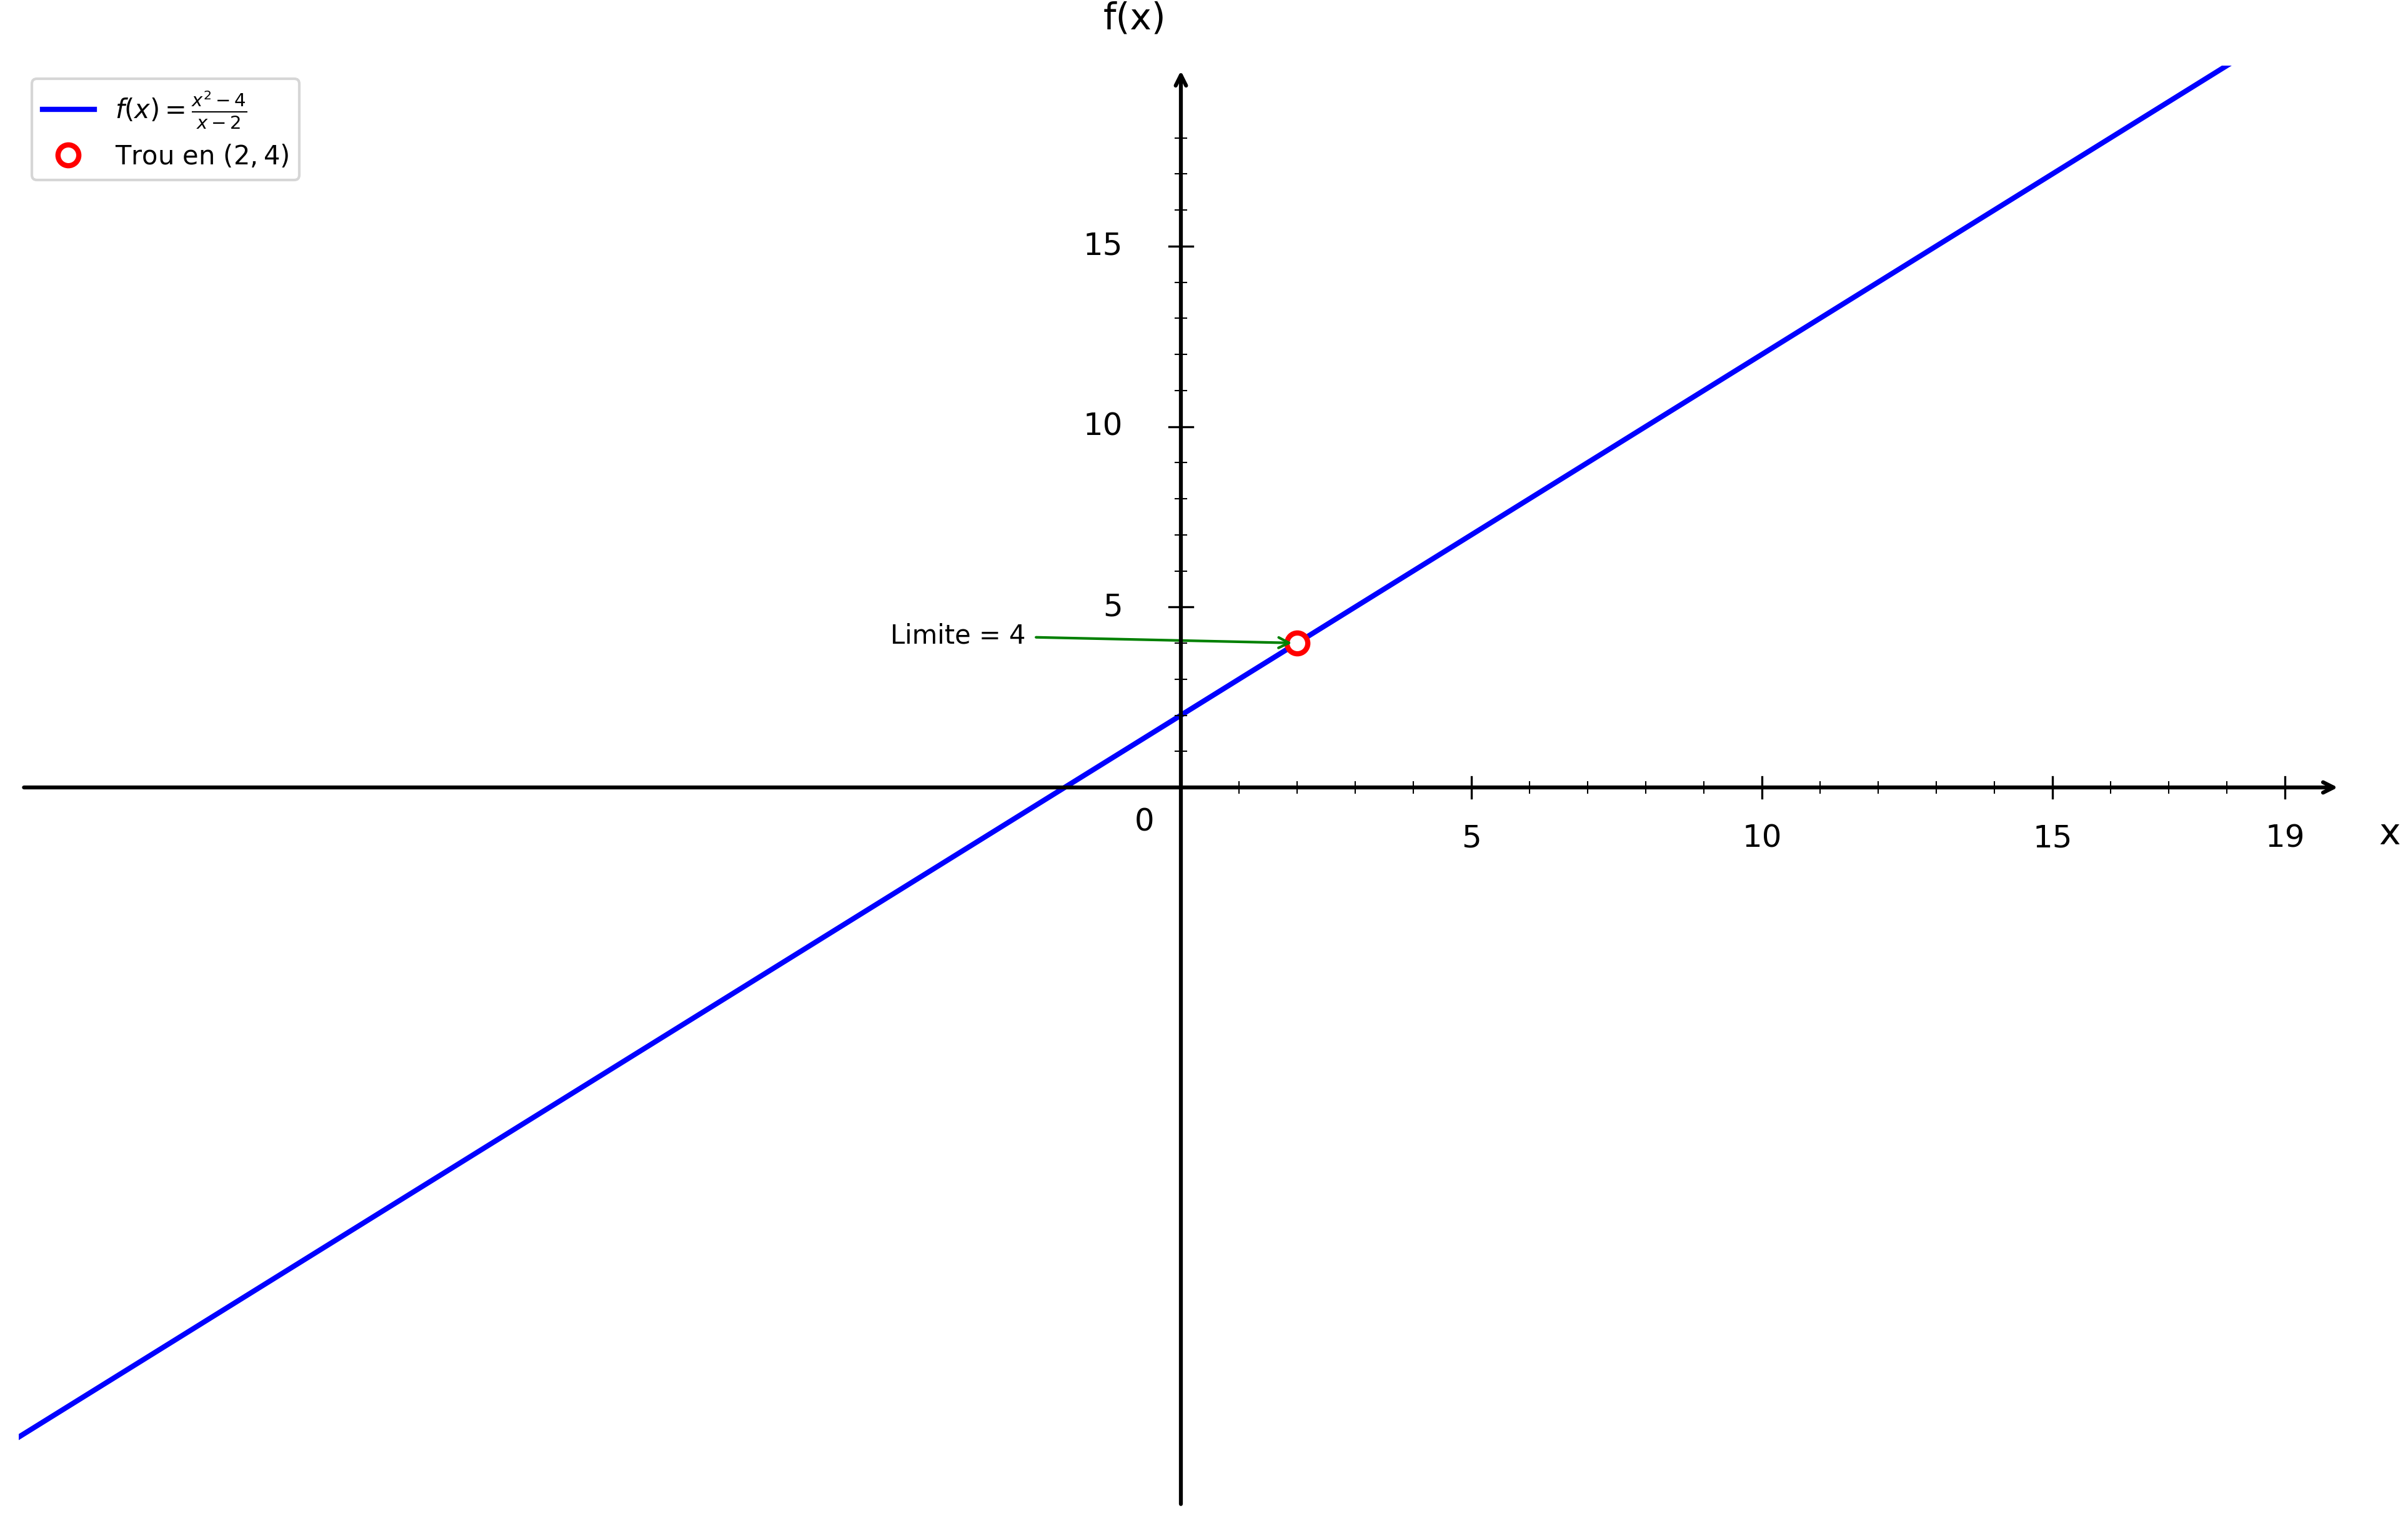

Source code (Python):
import numpy as np
import matplotlib.pyplot as plt

plt.figure(figsize=(16, 10))
ax = plt.gca()

# Fonction f(x) = (x² - 4)/(x - 2)
def f(x):
    return (x**2 - 4) / (x - 2)

# Domaine de définition (éviter x = 2)
x1 = np.linspace(-20, 1.95, 1500)
x2 = np.linspace(2.05, 20, 1500)

# Courbes
plt.plot(x1, f(x1), 'b-', linewidth=2, label=r'$f(x) = \frac{x^2 - 4}{x - 2}$')
plt.plot(x2, f(x2), 'b-', linewidth=2)

# Trou en x = 2, y = 4 (discontinuité évitable)
plt.plot(2, 4, 'ro', markersize=8, markerfacecolor='white', markeredgewidth=2, label='Trou en $(2, 4)$')

# Point limite (annotation déplacée à gauche)
ax.annotate('Limite = 4', (2, 4), xytext=(-5, 4), fontsize=10,
            arrowprops=dict(arrowstyle='->', color='green', lw=1))

# Limites
plt.xlim(-20, 20)
plt.ylim(-20, 20)

# Désactiver ticks automatiques
ax.set_xticks([])
ax.set_yticks([])

# Supprimer spines
for spine in ax.spines.values():
    spine.set_visible(False)

# Tracer les axes avec flèches
ax.annotate("", xy=(20, 0), xytext=(-20, 0),
            arrowprops=dict(arrowstyle="->", color="black", linewidth=1.5))
ax.annotate("", xy=(0, 20), xytext=(0, -20),
            arrowprops=dict(arrowstyle="->", color="black", linewidth=1.5))

# Texte "0"
ax.text(-0.8, -1.2, '0', fontsize=12)

# --- Graduation manuelle ---
xticks_major = [5, 10, 15, 19]
yticks_major = [5, 10, 15, 19]

# Axe X grandes graduations
for x in xticks_major:
    ax.plot([x, x], [-0.3, 0.3], color="black", linewidth=0.8)
    ax.text(x, -1.0, str(x), ha='center', va='top', fontsize=12)

# Axe Y grandes graduations
for y in yticks_major:
    if y < 19:
        ax.plot([-0.2, 0.2], [y, y], color="black", linewidth=0.8)
        ax.text(-1.0, y, str(y), ha='right', va='center', fontsize=12)

# --- Petites graduations intermédiaires (tous les 1) ---
# Axe X
for x in range(1, 20):
    if x not in xticks_major:
        ax.plot([x, x], [-0.15, 0.15], color="black", linewidth=0.5)

# Axe Y
for y in range(1, 20):
    if y not in yticks_major and y < 19:
        ax.plot([-0.1, 0.1], [y, y], color="black", linewidth=0.5)

# Labels
plt.xlabel('x', fontsize=14, labelpad=15)
plt.ylabel('f(x)', fontsize=14, labelpad=15, rotation=0)
ax.xaxis.set_label_coords(1.02, 0.48)
ax.yaxis.set_label_coords(0.48, 1.02)

# Légende
plt.legend(fontsize=10, loc='upper left')

# Sauvegarde
plt.savefig('/Users/anthonytabet/Desktop/OptiTABV2/OptiTAB/frontend/cours/graphe/continuite_question1.png', 
            dpi=300, bbox_inches='tight')
plt.show()

print("Graphique 'continuite_question1.png' créé avec succès!")
